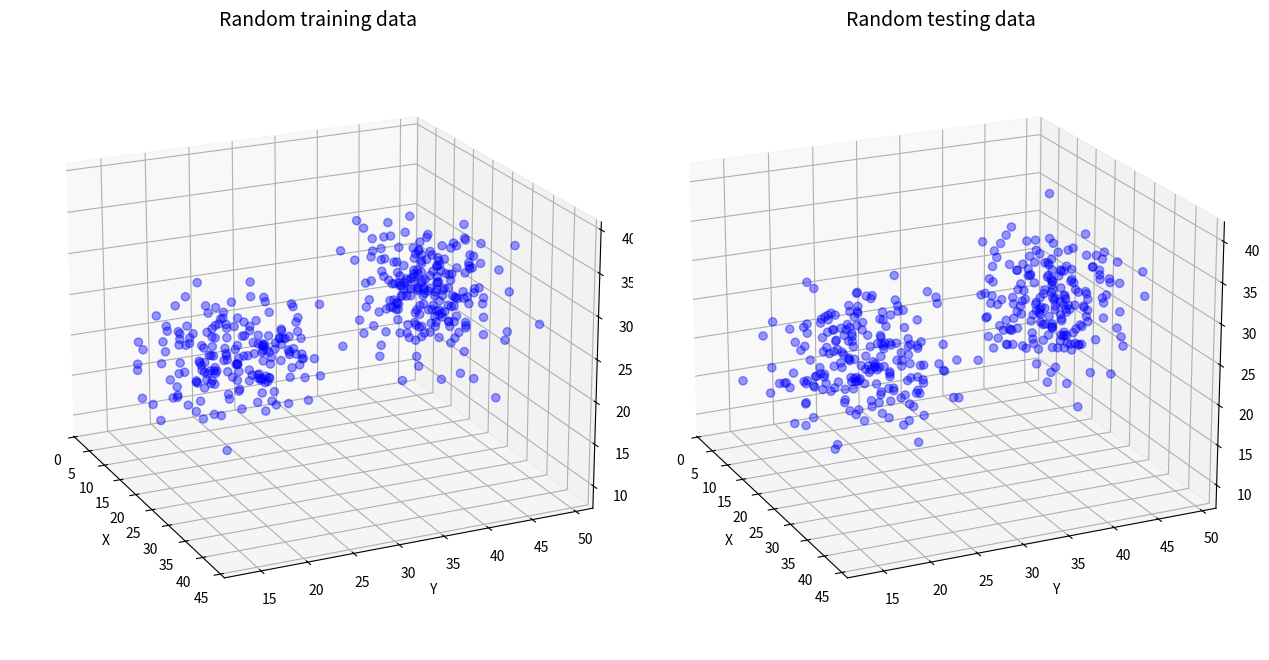
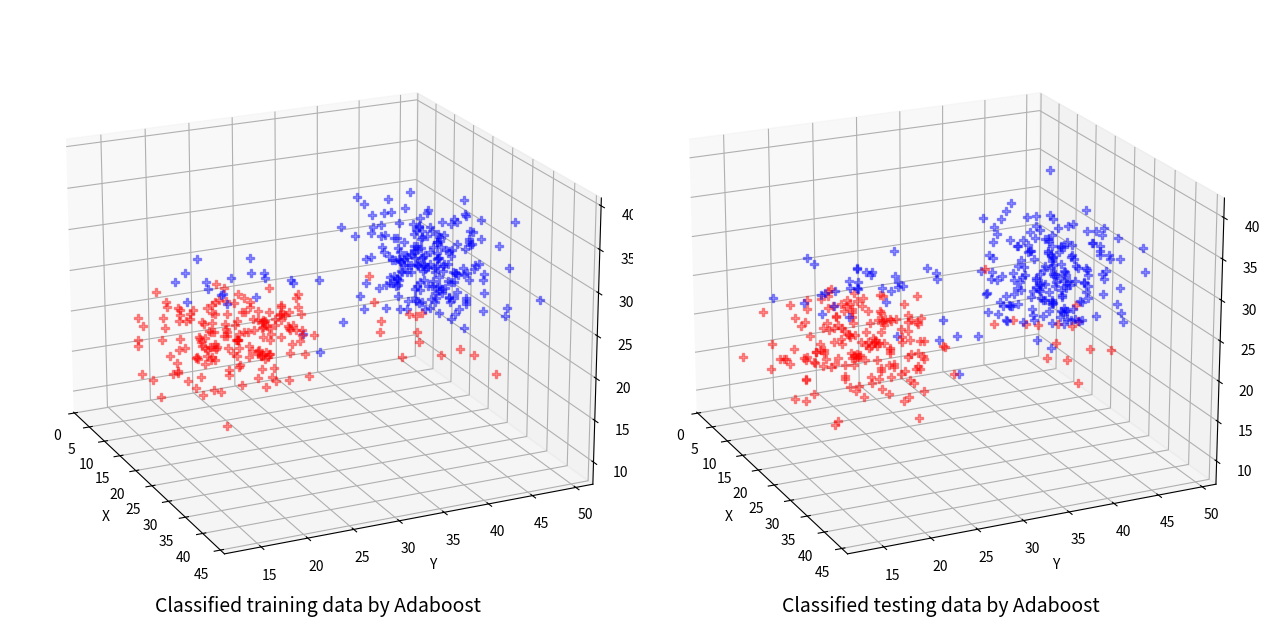

Python code for these plots, in order:
#@title Adaboost { display-mode: "both" }

# 该程序实现 Adaboost 对三维随机数据的分类

#@markdown [参考程序](https://github.com/wzyonggege/statistical-learning-method/blob/master/AdaBoost/Adaboost.ipynb)

# coding: utf-8

import numpy as np

import matplotlib.pyplot as plt



from mpl_toolkits.mplot3d import Axes3D
#@markdown - **绑定数据**

class Bunch(dict):  

	def __init__(self,*args,**kwds):  

		super(Bunch,self).__init__(*args,**kwds)  

		self.__dict__ = self
#@markdown - **生成带标签随机数据函数**

def generate_random(sigma, N, mu1=[15., 25., 20], mu2=[30., 40., 30]):  

	c = sigma.shape[-1]        # 生成N行c维的随机测试数据

	X = np.zeros((N, c))       # 初始化X，N个样本 

	target = np.zeros((N,1))

	for i in range(N):  

		if np.random.random(1) < 0.5:  # 生成0-1之间随机数  

			X[i, :]  = np.random.multivariate_normal(mu1, sigma[0, :, :], 1)     #用第一个高斯模型生成3维数据  

			target[i] = 1

		else:  

			X[i, :] = np.random.multivariate_normal(mu2, sigma[1, :, :], 1)      #用第二个高斯模型生成3维数据  

			target[i] = -1

	return X, target
#@markdown - **Adaboost 分类器类**

class AdaBoost:

    def __init__(self, n_estimators=10, learning_rate=1.0):

        self.clf_num = n_estimators

        self.learning_rate = learning_rate

    

    def init_args(self, datasets, labels):

        

        self.X = datasets

        self.Y = labels.flatten()

        self.M, self.N = datasets.shape

        

        # 弱分类器数目和集合

        self.clf_sets = []

        

        # 初始化 weights

        self.weights = [1.0 / self.M] * self.M

        

        # G(x)系数 alpha

        self.alpha = []

    

    # G(x) 为基础分类器加权和，基础分类器 -- y = direct * sign(x - v) 

    def G_fn(self, features, labels, weights):

        m = len(features)

        error = 100000.0 # 无穷大

        best_v = 0.0

        # 计算 features 每个维度特征的分类误差

        features_min = min(features)

        features_max = max(features)

        n_step = (features_max - features_min + self.learning_rate) // self.learning_rate

        # print('n_step:{}'.format(n_step))

        direct, compare_array = None, None

        for i in range(1, int(n_step)):

            v = features_min + self.learning_rate * i

            

            if v not in features:

                # 误分类计算

                compare_array_positive = np.array([1 if features[k] > v else -1 for k in range(m)])

                weight_error_positive = sum([weights[k] for k in range(m) if compare_array_positive[k] != labels[k]])

                

                compare_array_nagetive = np.array([-1 if features[k] > v else 1 for k in range(m)])

                weight_error_nagetive = sum([weights[k] for k in range(m) if compare_array_nagetive[k] != labels[k]])



                if weight_error_positive < weight_error_nagetive:

                    weight_error = weight_error_positive

                    _compare_array = compare_array_positive

                    direct = 'positive'

                else:

                    weight_error = weight_error_nagetive

                    _compare_array = compare_array_nagetive

                    direct = 'nagetive'

                    

                # print('v:{} error:{}'.format(v, weight_error))

                if weight_error < error:

                    error = weight_error

                    compare_array = _compare_array

                    best_v = v

        return best_v, direct, error, compare_array

        

    # 计算 alpha

    def alpha_fn(self, error):

        return 0.5 * np.log((1 - error) / error)

    

    # 规范化因子

    def Z_fn(self, weights, a, clf):

        return sum([weights[i]*np.exp(-a * self.Y[i] * clf[i]) for i in range(self.M)])

        

    # 权值更新

    def w_fn(self, a, clf, Z):

        for i in range(self.M):

            self.weights[i] = self.weights[i] * np.exp(-a * self.Y[i] * clf[i]) / Z

    

    # G(x)的线性组合

    def f_fn(self, alpha, clf_sets):

        pass

    

    # 基础分类器, v 为阈值

    def G(self, x, v, direct):

        if direct == 'positive':

            return 1 if x > v else -1 

        else:

            return -1 if x > v else 1 

    

    def fit(self, X, y):

        self.init_args(X, y)

        

        for epoch in range(self.clf_num):

            best_clf_error, best_v, clf_result = 100000, None, None

            # 根据特征维度, 选择误差最小的

            for j in range(self.N):

                features = self.X[:, j]

                # 分类阈值，分类误差，分类结果

                v, direct, error, compare_array = self.G_fn(features, self.Y, self.weights)

                

                if error < best_clf_error:

                    best_clf_error = error

                    best_v = v

                    final_direct = direct

                    clf_result = compare_array

                    axis = j

                print_list = [epoch + 1, self.clf_num, j, error, best_v]

                print('epoch:{0[0]}/{0[1]}, feature:{0[2]}, error:{0[3]:.3f}, v:{0[4]:.3f}'.format(print_list))

                if best_clf_error == 0:

                    best_clf_error = 1e-10

                    break

                

            # 计算 G(x) 系数 alpha

            a = self.alpha_fn(best_clf_error)

            self.alpha.append(a)

            # 记录分类器

            self.clf_sets.append((axis, best_v, final_direct))

            # 规范化因子

            Z = self.Z_fn(self.weights, a, clf_result)

            # 权值更新

            self.w_fn(a, clf_result, Z)

            print_list = [epoch + 1, self.clf_num, best_clf_error, best_v, final_direct, a]

            print('classifier:{0[0]}/{0[1]}, error:{0[2]:.3f}, v:{0[3]:.3f}, direct:{0[4]}, a:{0[5]:.3f}'.format(print_list))

            # print('weight:{}'.format(self.weights))

            print('\n')



    def corr_fn(self):

        L = [tup[-1] for tup in self.clf_sets]

        num_p = L.count('positive')

        return 1 if num_p < 2 else -1



    def predict(self, feature):

        result = 0.0

        for i in range(len(self.clf_sets)):

            axis, clf_v, direct = self.clf_sets[i]

            f_input = feature[axis]

            result += self.alpha[i] * self.G(f_input, clf_v, direct)

        # sign

        return np.sign(result) * self.corr_fn()

    

    def score(self, X_test, y_test):

        right_count = 0

        y_test = y_test.flatten()

        for i in range(len(X_test)):

            feature = X_test[i]

            if self.predict(feature) == y_test[i]:

                right_count += 1

        

        return right_count / len(X_test)
#@markdown - **生成带标签的随机数据**

k, N = 2, 400

# 初始化方差，生成样本与标签

sigma = np.zeros((k, 3, 3))

for i in range(k):

	sigma[i, :, :] = np.diag(np.random.randint(10, 25, size=(3, )))

sample, target = generate_random(sigma, N)

feature_names = ['x_label', 'y_label', 'z_label'] # 特征数

target_names = ['gaussian1', 'gaussian2', 'gaussian3', 'gaussian4'] # 类别

data = Bunch(sample=sample, feature_names=feature_names, target=target, target_names=target_names)

sample_t, target_t = generate_random(sigma, N)

data_t = Bunch(sample=sample_t, target=target_t)
#@markdown - **训练模型**

model = AdaBoost(n_estimators=3, learning_rate=0.5)

model.fit(data.sample, target)
#@markdown - **训练集精度**

model.score(data.sample, target)
#@markdown - **基础分类器特征维数，阈值**

model.clf_sets
#@markdown - **基础分类器权重**

model.alpha
#@markdown - **预测训练、测试集所属类**

# model = AdaBoost(n_estimators=3, learning_rate=0.5)

# model.fit(data.sample, target)

tar = [model.predict(x) for x in data.sample]

tar_train = np.array([model.predict(x) for x in data.sample], dtype=np.int8) + 1

tar_test = np.array([model.predict(x) for x in data_t.sample], dtype=np.int8) + 1

acc_train = model.score(data.sample, data.target)

acc_test = model.score(data_t.sample, data_t.target)

print_list = [acc_train*100, acc_test*100]

print('Accuracy on training set: {0[0]:.2f}%, accuracy on testing set: {0[1]:.2f}%.'.format(print_list))
#@markdown - **显示训练，测试数据的分布**

titles = ['Random training data', 'Random testing data']

DATA = [data.sample, data_t.sample]

fig = plt.figure(1, figsize=(16, 8))

fig.subplots_adjust(wspace=.01, hspace=.02)

for i, title, data_n in zip([1, 2], titles, DATA):

	ax = fig.add_subplot(1, 2, i, projection='3d')

	ax.scatter(data_n[:,0], data_n[:,1], data_n[:,2], c='b', s=35, alpha=0.4, marker='o')

	ax.set_xlabel('X')

	ax.set_ylabel('Y')

	ax.set_zlabel('Z')

	ax.view_init(elev=20., azim=-25)

	ax.set_title(title, fontsize=14)

plt.show()
#@markdown - **显示 Adaboost 对训练，测试数据的分类情况**

titles = ['Classified training data by Adaboost', 'Classified testing data by Adaboost']

TAR = [tar_train, tar_test]

fig = plt.figure(2, figsize=(16, 8))

fig.subplots_adjust(wspace=.01, hspace=.02)

for i, title, data_n, tar in zip([1, 2], titles, DATA, TAR):

    ax = fig.add_subplot(1, 2, i, projection='3d')

    color=['b','g', 'r']

    for j in range(N):

        ax.scatter(data_n[j, 0], data_n[j, 1], data_n[j, 2], c=color[tar[j]], s=35, alpha=0.4, marker='P')

        ax.set_xlabel('X')

        ax.set_ylabel('Y')

        ax.set_zlabel('Z')

        ax.view_init(elev=20., azim=-25)

        ax.set_title(title, fontsize=14, y=0.01)

plt.show()